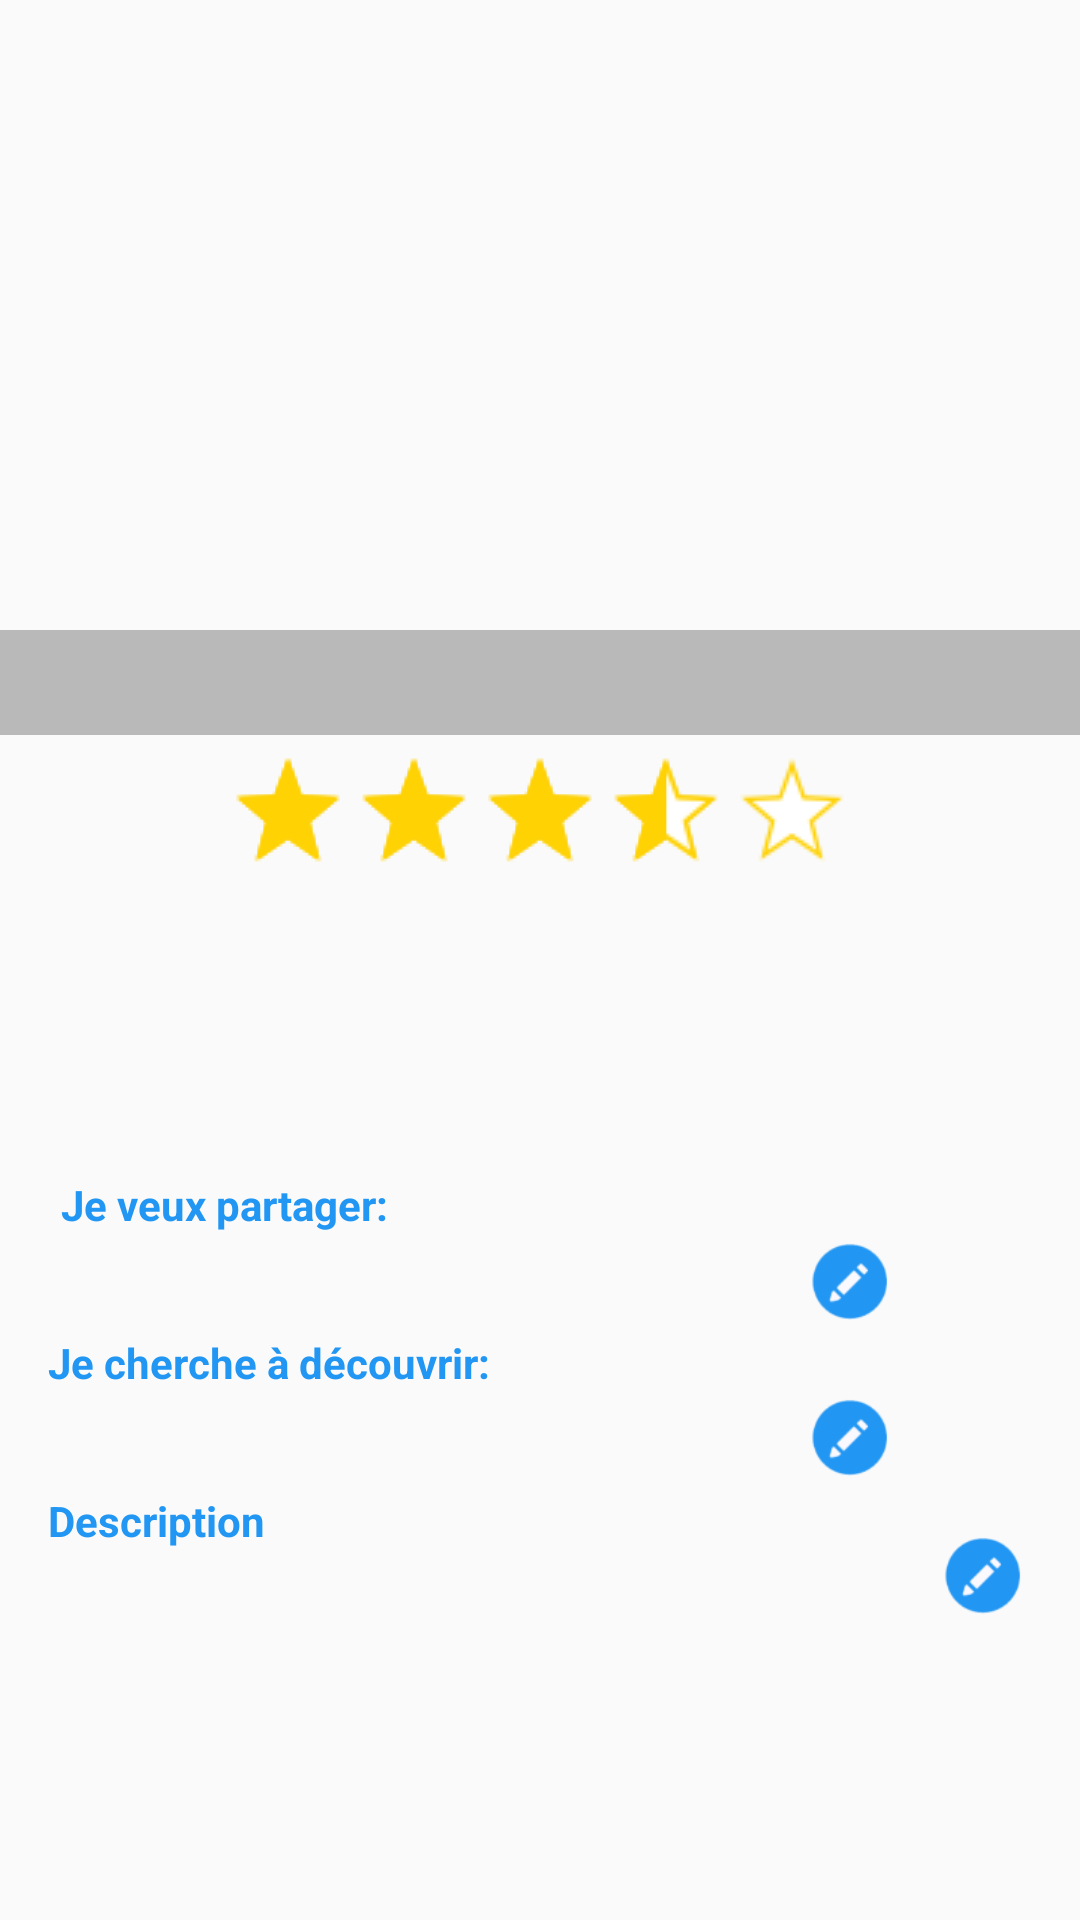

Write the Android layout XML for this screen, with the resource values it uses.
<!-- AndroidManifest.xml: application theme AppTheme -->
<!-- res/layout/profile.xml -->
<?xml version="1.0" encoding="utf-8"?>
<android.support.constraint.ConstraintLayout xmlns:android="http://schemas.android.com/apk/res/android"
    xmlns:app="http://schemas.android.com/apk/res-auto"
    xmlns:tools="http://schemas.android.com/tools"
    android:layout_width="match_parent"
    android:layout_height="match_parent">

    <ImageView
        android:id="@+id/imageView"
        android:layout_width="0dp"
        android:layout_height="245dp"
        android:contentDescription="TODO"
        android:onClick="imageBrowse"
        app:layout_constraintEnd_toEndOf="parent"
        app:layout_constraintHorizontal_bias="0.0"
        app:layout_constraintStart_toStartOf="parent"
        app:layout_constraintTop_toTopOf="parent" />

    <TextView
        android:id="@+id/textview_username"
        android:layout_width="0dp"
        android:layout_height="35dp"
        android:layout_marginTop="8dp"
        android:alpha="0.8"
        android:background="@android:color/darker_gray"
        android:textAlignment="center"
        android:textAllCaps="false"
        android:textColor="@android:color/background_light"
        android:textSize="16sp"
        android:textStyle="bold"
        app:layout_constraintBottom_toBottomOf="@+id/imageView"
        app:layout_constraintEnd_toEndOf="parent"
        app:layout_constraintHorizontal_bias="0.0"
        app:layout_constraintStart_toStartOf="parent"
        app:layout_constraintTop_toTopOf="parent"
        app:layout_constraintVertical_bias="1.0" />

    <RatingBar
        android:id="@+id/ratingBar_stars"
        android:layout_width="wrap_content"
        android:layout_height="45dp"
        android:layout_marginEnd="8dp"
        android:layout_marginStart="8dp"
        android:layout_marginTop="4dp"
        android:isIndicator="true"
        android:numStars="@integer/stars_number"
        android:progressDrawable="@drawable/ratingbar_yellow"
        android:rating="3.5"
        app:layout_constraintEnd_toEndOf="parent"
        app:layout_constraintStart_toStartOf="parent"
        app:layout_constraintTop_toBottomOf="@+id/textview_username" />


    <ScrollView
        android:id="@+id/scrolltext"
        android:layout_width="0dp"
        android:layout_marginBottom="8dp"
        android:layout_marginEnd="8dp"
        android:layout_marginStart="8dp"
        android:layout_marginTop="8dp"
        android:scrollbarStyle="insideOverlay"
        android:fadeScrollbars="false"
        android:layout_height="wrap_content"
        app:layout_constrainedHeight="true"
        app:layout_constraintBottom_toBottomOf="parent"
        app:layout_constraintEnd_toEndOf="parent"

        app:layout_constraintRight_toRightOf="parent"
        app:layout_constraintStart_toStartOf="parent"
        app:layout_constraintTop_toBottomOf="@+id/ratingBar_stars">

        <android.support.constraint.ConstraintLayout
            android:layout_width="match_parent"
            android:layout_height="wrap_content">

            <ImageView
                android:id="@+id/button_description"
                android:layout_width="32dp"
                android:layout_height="32dp"
                android:layout_marginEnd="8dp"
                android:onClick="edit_description"
                app:layout_constraintBottom_toBottomOf="parent"
                app:layout_constraintEnd_toEndOf="parent"
                app:srcCompat="@drawable/button_edit" />

            <TextView
                android:id="@+id/label_tags_discover"
                android:layout_width="wrap_content"
                android:layout_height="wrap_content"
                android:layout_marginStart="8dp"
                android:layout_marginTop="8dp"
                android:layout_marginEnd="8dp"
                android:text="@string/label_tags_discover"
                android:textColor="@color/color_freeskill"
                android:textStyle="bold"
                app:layout_constraintStart_toStartOf="parent"
                app:layout_constraintTop_toBottomOf="@+id/textview_tags_share" />

            <ImageView
                android:id="@+id/button_tags_share"
                android:layout_width="32dp"
                android:layout_height="32dp"
                android:layout_marginEnd="8dp"
                android:layout_marginStart="8dp"
                android:layout_marginTop="20dp"
                android:onClick="edit_tags_share"
                app:layout_constraintEnd_toEndOf="parent"
                app:layout_constraintStart_toEndOf="@+id/textview_tags_share"
                app:layout_constraintTop_toTopOf="parent"
                app:srcCompat="@drawable/button_edit" />


            <TextView
                android:id="@+id/label_tags_share"
                android:layout_width="wrap_content"
                android:layout_height="wrap_content"
                android:layout_marginEnd="8dp"
                android:layout_marginStart="8dp"
                android:layout_marginTop="8dp"
                android:text="@string/label_tags_share"
                android:textColor="@color/color_freeskill"
                android:textStyle="bold"
                app:layout_constraintEnd_toEndOf="parent"
                app:layout_constraintHorizontal_bias="0.02"
                app:layout_constraintStart_toStartOf="parent" />

            <EditText
                android:id="@+id/textview_tags_discover"
                android:layout_width="0dp"
                android:layout_height="wrap_content"
                android:layout_marginStart="8dp"
                android:layout_marginTop="8dp"
                android:background="@android:color/transparent"

                android:clickable="false"
                android:ems="13"
                android:focusable="false"
                android:focusableInTouchMode="false"
                android:fontFamily="@font/robotolight"
                android:inputType="textMultiLine"
                android:textSize="13sp"

                android:textStyle="italic"
                app:layout_constraintStart_toStartOf="parent"
                app:layout_constraintTop_toBottomOf="@+id/label_tags_discover" />

            <TextView
                android:id="@+id/label_description"
                android:layout_width="wrap_content"
                android:layout_height="wrap_content"
                android:layout_marginStart="8dp"
                android:layout_marginTop="8dp"
                android:layout_marginEnd="8dp"
                android:text="@string/label_description"
                android:textColor="@color/color_freeskill"
                android:textStyle="bold"
                app:layout_constraintStart_toStartOf="parent"
                app:layout_constraintTop_toBottomOf="@+id/textview_tags_discover" />


            <EditText
                android:id="@+id/textview_description"
                android:layout_width="0dp"
                android:layout_height="wrap_content"
                android:layout_marginEnd="44dp"
                android:layout_marginStart="8dp"
                android:layout_marginTop="8dp"
                android:background="@android:color/transparent"

                android:clickable="false"
                android:ems="13"
                android:focusable="false"
                android:focusableInTouchMode="false"
                android:fontFamily="@font/robotolight"
                android:inputType="textMultiLine"
                android:scrollbars="vertical"

                android:textAlignment="viewStart"
                android:textSize="13sp"
                app:layout_constraintEnd_toEndOf="parent"
                app:layout_constraintStart_toStartOf="parent"
                app:layout_constraintTop_toBottomOf="@+id/label_description" />

            <ImageView
                android:id="@+id/button_tags_discover"
                android:layout_width="32dp"
                android:layout_height="32dp"
                android:layout_marginEnd="8dp"
                android:layout_marginStart="8dp"
                android:layout_marginTop="20dp"
                android:onClick="edit_tags_discover"
                app:layout_constraintEnd_toEndOf="parent"
                app:layout_constraintStart_toEndOf="@+id/textview_tags_discover"
                app:layout_constraintTop_toBottomOf="@+id/button_tags_share"
                app:srcCompat="@drawable/button_edit" />

            <EditText
                android:id="@+id/textview_tags_share"
                android:layout_width="0dp"
                android:layout_height="wrap_content"
                android:layout_marginStart="8dp"
                android:layout_marginTop="8dp"
                android:background="@android:color/transparent"

                android:clickable="false"
                android:focusable="false"
                android:focusableInTouchMode="false"
                android:fontFamily="@font/robotolight"
                android:inputType="textMultiLine"
                android:ems="13"
                android:textSize="13sp"

                android:textStyle="italic"
                app:layout_constraintStart_toStartOf="parent"
                app:layout_constraintTop_toBottomOf="@+id/label_tags_share" />
        </android.support.constraint.ConstraintLayout>
    </ScrollView>

    <ProgressBar
        android:id="@+id/progressBar2"
        style="?android:attr/progressBarStyle"
        android:layout_width="wrap_content"
        android:layout_height="wrap_content"
        android:layout_marginBottom="8dp"
        android:layout_marginEnd="8dp"
        android:layout_marginStart="8dp"
        android:layout_marginTop="8dp"
        android:visibility="invisible"
        app:layout_constraintBottom_toBottomOf="parent"
        app:layout_constraintEnd_toEndOf="parent"
        app:layout_constraintStart_toStartOf="parent"
        app:layout_constraintTop_toTopOf="parent" />

</android.support.constraint.ConstraintLayout>
<!-- resources referenced by this layout -->
<resources>
  <color name="color_freeskill">#2196f3</color>
  <!-- drawable button_edit: png bitmap (drawable, 2439 bytes) -->
  <!-- drawable ratingbar_yellow (drawable) -->
  <?xml version="1.0" encoding="UTF-8"?>
  <layer-list xmlns:android="http://schemas.android.com/apk/res/android">
      <item
          android:id="@android:id/background"
          android:drawable="@drawable/empty_star" />
      <item
          android:id="@android:id/secondaryProgress"
          android:drawable="@drawable/half_star" />
      <item
          android:id="@android:id/progress"
          android:drawable="@drawable/full_star" />
  </layer-list>
  <integer name="stars_number">5</integer>
  <string name="label_description">Description</string>
  <string name="label_tags_discover">Je cherche à découvrir:</string>
  <string name="label_tags_share">Je veux partager:</string>
  <style name="AppTheme" parent="Theme.AppCompat.Light.DarkActionBar">
          
          <item name="colorPrimary">#2196f3</item>
          <item name="colorPrimaryDark">#2196f3</item>
          <item name="colorAccent">#2196f3</item>
      </style>
  <!-- drawable empty_star: png bitmap (drawable, 1290 bytes) -->
  <!-- drawable half_star: png bitmap (drawable, 1152 bytes) -->
  <!-- drawable full_star: png bitmap (drawable, 936 bytes) -->
</resources>
